Photos from the image-classification dataset "dataset_2k" in the GitHub repository sophiathapa/Virtual-Mouse. Its 6 classes are: double click, drag, drop, left click, move cursor, right click.

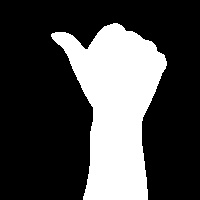
Label: left click

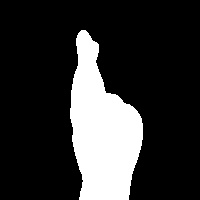
Label: double click

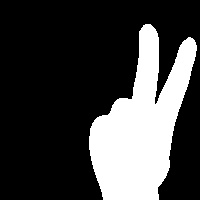
Label: move cursor

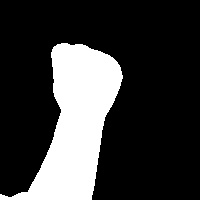
Label: drag

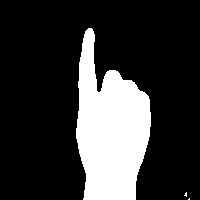
Label: right click

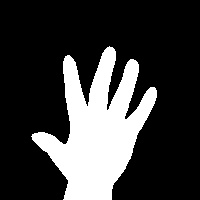
Label: drop
